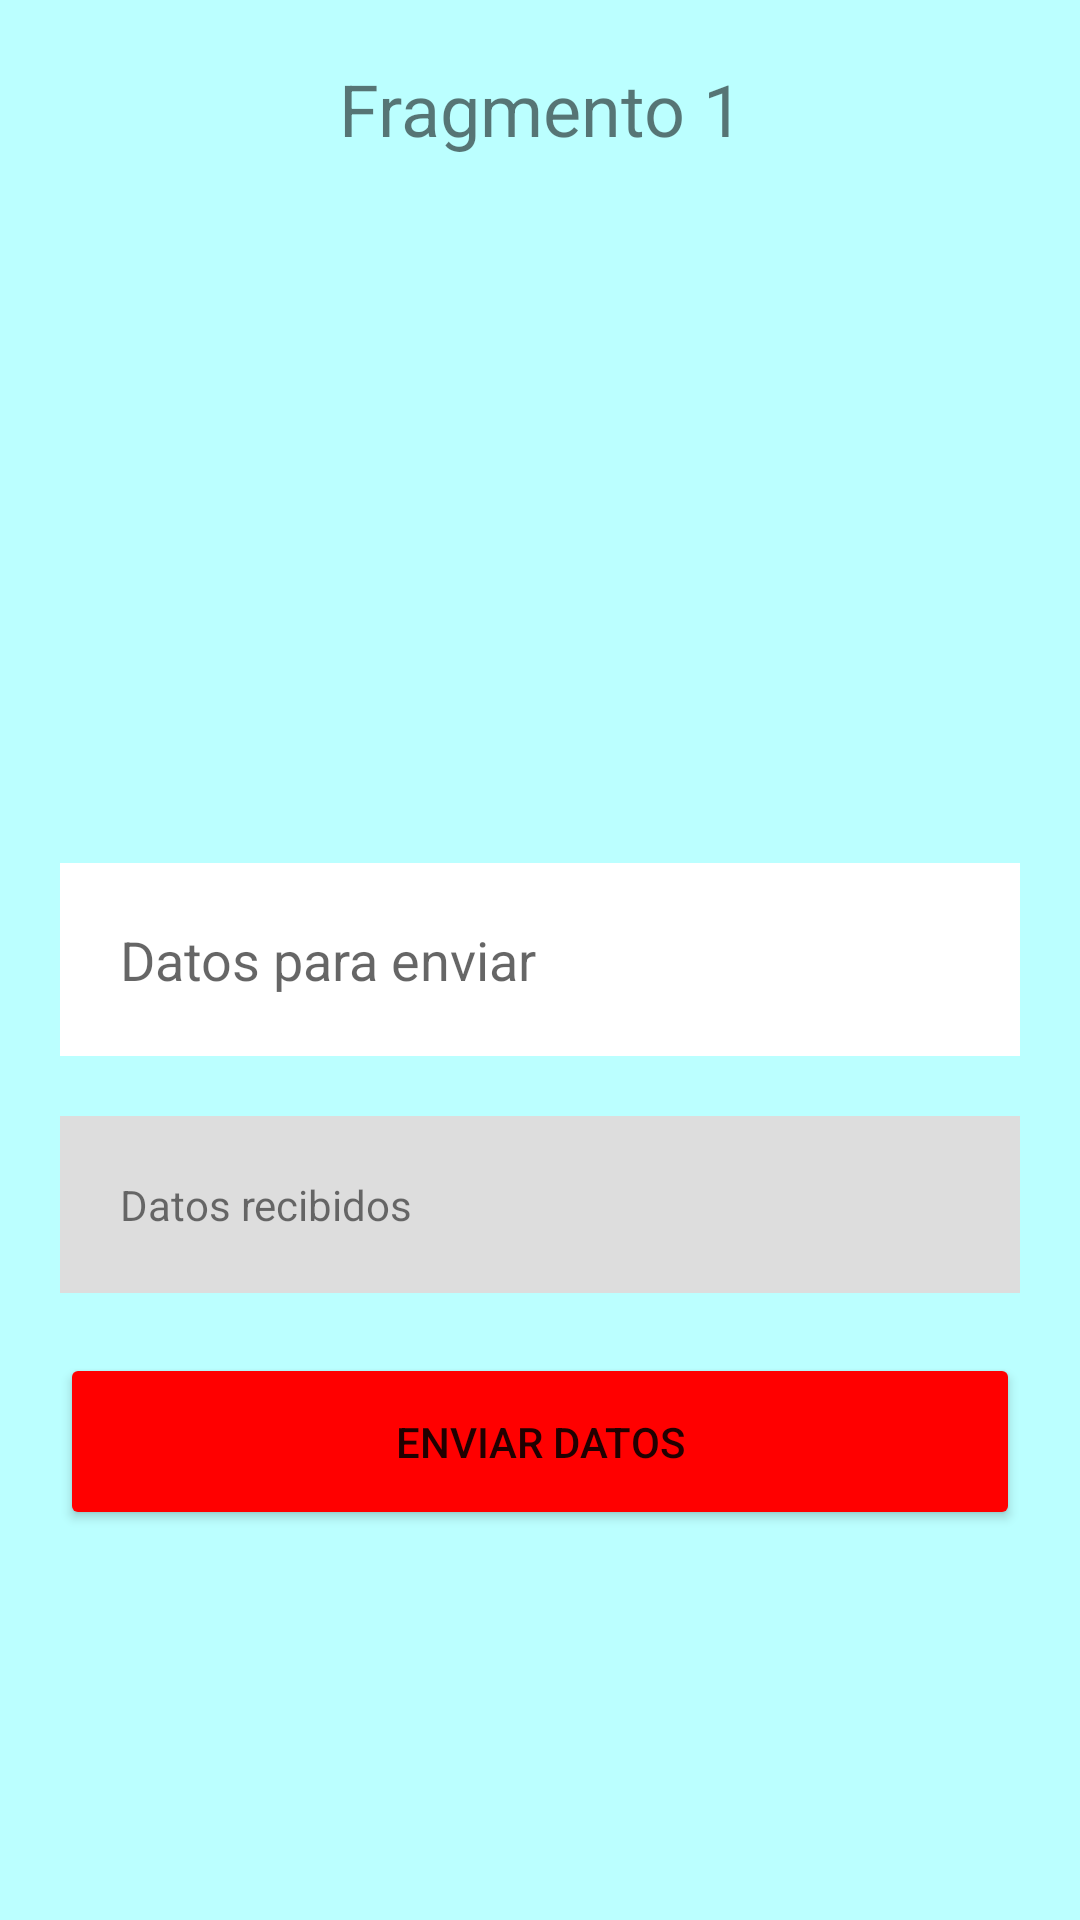

Produce the Android XML layout that renders to this screen, including the resource entries it uses.
<!-- AndroidManifest.xml: application theme Theme.Fragmentos_y_MVVM -->
<!-- res/layout/fragmento_1.xml -->
<?xml version="1.0" encoding="utf-8"?>
<RelativeLayout xmlns:android="http://schemas.android.com/apk/res/android"
    xmlns:tools="http://schemas.android.com/tools"
    android:layout_width="match_parent"
    android:layout_height="match_parent"
    android:background="#BBFFFF"
    android:padding="20dp"
    tools:context=".Fragmento1">

    <TextView
        android:layout_width="match_parent"
        android:layout_height="wrap_content"
        android:gravity="center"
        android:text="Fragmento 1"
        android:textSize="24sp" />

    <EditText
        android:id="@+id/ET_DatosParaEnviar"
        android:layout_width="match_parent"
        android:layout_height="wrap_content"
        android:layout_centerInParent="true"
        android:background="@color/white"
        android:hint="Datos para enviar"
        android:padding="20dp" />

    <TextView
        android:id="@+id/TV_DatosRecibidos"
        android:layout_width="match_parent"
        android:layout_height="wrap_content"
        android:layout_below="@+id/ET_DatosParaEnviar"
        android:layout_marginTop="20dp"
        android:background="#ddd"
        android:padding="20dp"
        android:text="Datos recibidos" />

    <Button
        android:id="@+id/BTN_EnviarDatos"
        android:layout_width="match_parent"
        android:layout_height="wrap_content"
        android:layout_below="@+id/TV_DatosRecibidos"
        android:layout_marginTop="20dp"
        android:backgroundTint="#F00"
        android:padding="20dp"
        android:text="Enviar Datos" />

</RelativeLayout>
<!-- resources referenced by this layout -->
<resources>
  <style name="Theme.Fragmentos_y_MVVM" parent="Theme.MaterialComponents.DayNight.DarkActionBar">
          
          <item name="colorPrimary">@color/purple_500</item>
          <item name="colorPrimaryVariant">@color/purple_700</item>
          <item name="colorOnPrimary">@color/white</item>
          
          <item name="colorSecondary">@color/teal_200</item>
          <item name="colorSecondaryVariant">@color/teal_700</item>
          <item name="colorOnSecondary">@color/black</item>
          
          <item name="android:statusBarColor" tools:targetApi="l">?attr/colorPrimaryVariant</item>
          
      </style>
  <!-- not gathered from this repository: default colours our renderer supplied (Android Studio template values) -->
  <color name="purple_500">#FF6200EE</color>
  <color name="purple_700">#FF3700B3</color>
  <color name="teal_200">#FF03DAC5</color>
  <color name="teal_700">#FF018786</color>
  <color name="black">#FF000000</color>
  <color name="white">#FFFFFFFF</color>
</resources>
